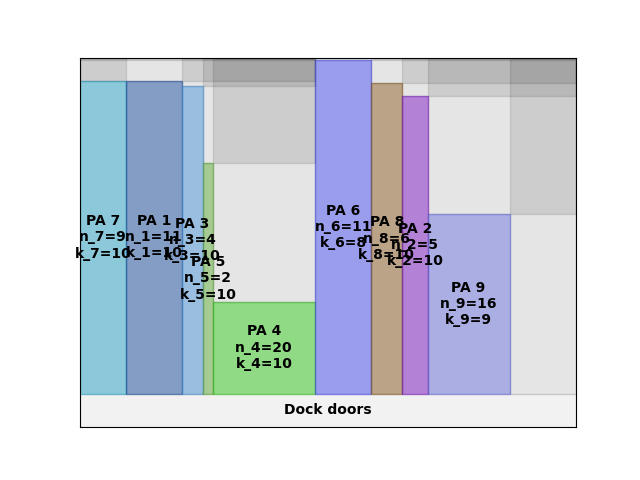

Values plotted in this chart, from the file beside it:
A4
52
55.81
0.00, 0.00, 9, 10
81.00, 0.00, 11, 10
180, 0.00, 4, 10
216, 0.00, 2, 10
234, 0.00, 20, 10
414, 0.00, 11, 8
513, 0.00, 6, 10
567, 0.00, 5, 10
612, 0.00, 16, 9
